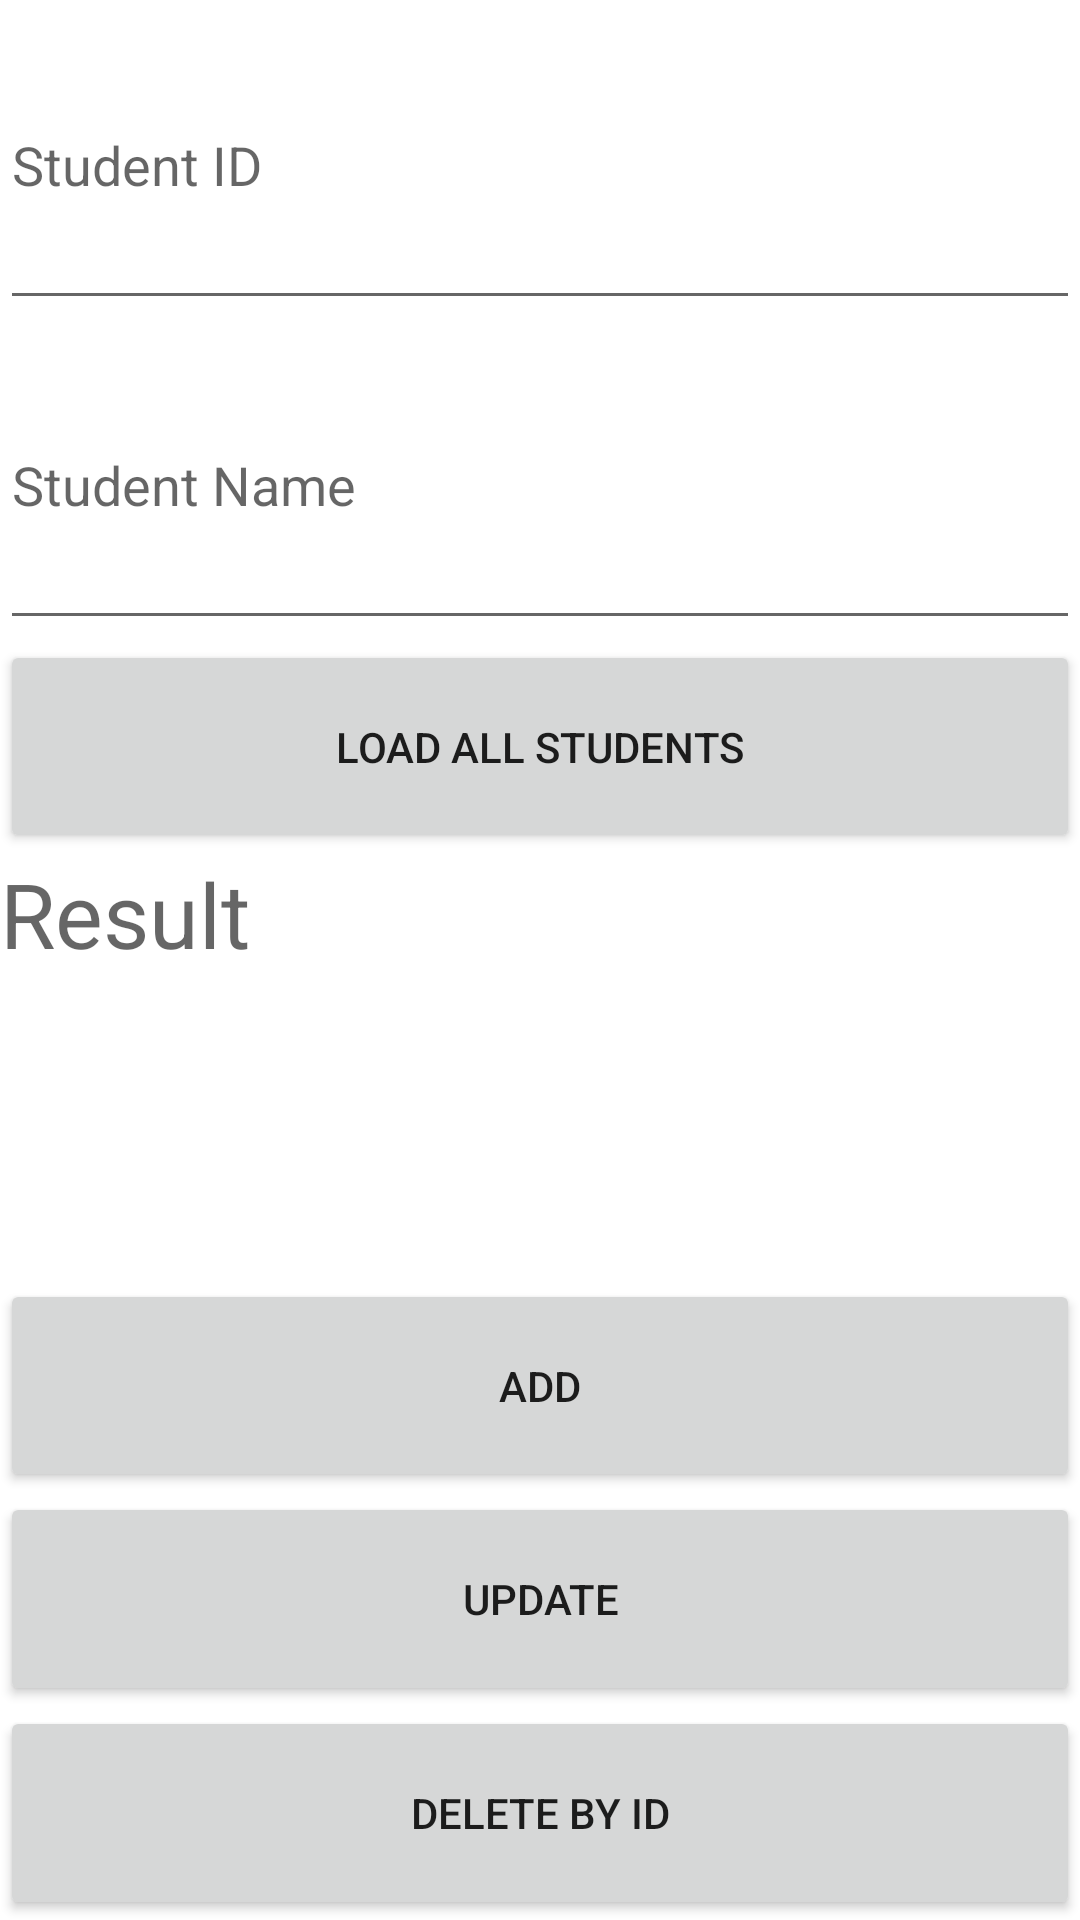

Produce the Android XML layout that renders to this screen, including the resource entries it uses.
<!-- AndroidManifest.xml: application theme Theme.StudentMS_crudsql -->
<!-- res/layout/activity_operation.xml -->
<?xml version="1.0" encoding="utf-8"?>
<LinearLayout  xmlns:android="http://schemas.android.com/apk/res/android"
    xmlns:app="http://schemas.android.com/apk/res-auto"
    xmlns:tools="http://schemas.android.com/tools"
    android:layout_width="match_parent"
    android:layout_height="match_parent"
    tools:context=".operation"
    android:orientation="vertical"
    >
    <EditText
        android:id="@+id/student_id"
        android:layout_width="match_parent"
        android:layout_height="0dp"
        android:layout_weight="0.75"
        android:ems="10"
        android:inputType="number"
        android:hint="Student ID"
        />
    <EditText
        android:id="@+id/student_name"
        android:layout_width="match_parent"
        android:layout_height="0dp"
        android:layout_weight="0.75"
        android:ems="10"
        android:inputType="textPersonName"
        android:hint="Student Name"
        />
    <Button
        android:layout_width="match_parent"
        android:layout_height="0dp"
        android:layout_weight="0.5"
        android:text="Load All Students"
        android:onClick="loadStudents"
        />
    <TextView
        android:id="@+id/result"
        android:layout_width="match_parent"
        android:layout_height="0dp"
        android:layout_weight="1"
        android:hint="Result"
        android:textSize="30dp"
        />
    <Button
        android:layout_width="match_parent"
        android:layout_height="0dp"
        android:layout_weight="0.5"
        android:onClick="addStudent"
        android:text="ADD" />
    <Button
        android:layout_width="match_parent"
        android:layout_height="0dp"
        android:layout_weight="0.5"
        android:onClick="updateStudent"
        android:text="UPDATE"
        />
    <Button
        android:layout_width="match_parent"
        android:layout_height="0dp"
        android:layout_weight="0.5"
        android:onClick="deleteStudent"
        android:text="DELETE By Id"
        />
</LinearLayout>
<!-- resources referenced by this layout -->
<resources>
  <style name="Theme.StudentMS_crudsql" parent="Theme.MaterialComponents.DayNight.DarkActionBar">
          
          <item name="colorPrimary">@color/purple_500</item>
          <item name="colorPrimaryVariant">@color/purple_700</item>
          <item name="colorOnPrimary">@color/white</item>
          
          <item name="colorSecondary">@color/teal_200</item>
          <item name="colorSecondaryVariant">@color/teal_700</item>
          <item name="colorOnSecondary">@color/black</item>
          
          <item name="android:statusBarColor">?attr/colorPrimaryVariant</item>
          
      </style>
  <!-- not gathered from this repository: default colours our renderer supplied (Android Studio template values) -->
  <color name="purple_500">#FF6200EE</color>
  <color name="purple_700">#FF3700B3</color>
  <color name="teal_200">#FF03DAC5</color>
  <color name="teal_700">#FF018786</color>
  <color name="black">#FF000000</color>
  <color name="white">#FFFFFFFF</color>
</resources>
